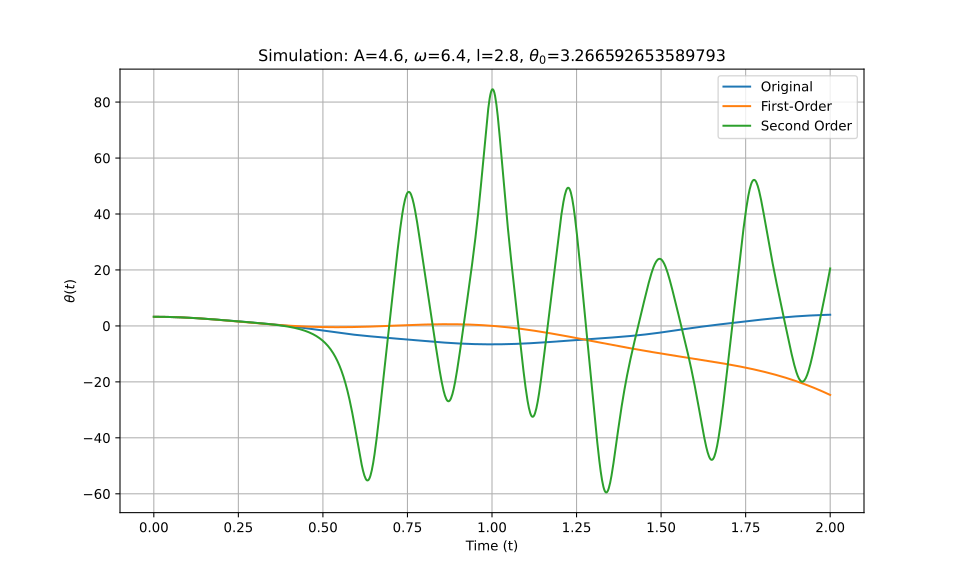

The data file committed next to this chart (first rows):
t_eval, Equation_1, Equation_2, Equation_3
0.0, 3.267, 3.267, 3.267
0.002002, 3.266, 3.266, 3.266
0.004004, 3.266, 3.266, 3.266
0.006006, 3.265, 3.265, 3.265
0.008008, 3.264, 3.264, 3.264
0.01001, 3.263, 3.263, 3.263
0.01201, 3.262, 3.262, 3.262
0.01401, 3.26, 3.26, 3.26
0.01602, 3.258, 3.258, 3.258
0.01802, 3.256, 3.256, 3.256
0.02002, 3.253, 3.253, 3.253
0.02202, 3.251, 3.25, 3.251
0.02402, 3.247, 3.247, 3.247
0.02603, 3.244, 3.244, 3.244
0.02803, 3.241, 3.24, 3.241
0.03003, 3.237, 3.237, 3.237
0.03203, 3.233, 3.232, 3.233
0.03403, 3.228, 3.228, 3.228
0.03604, 3.224, 3.223, 3.224
0.03804, 3.219, 3.218, 3.219
0.04004, 3.214, 3.213, 3.214
0.04204, 3.208, 3.208, 3.208
0.04404, 3.202, 3.202, 3.202
0.04605, 3.197, 3.196, 3.197
0.04805, 3.19, 3.19, 3.19
0.05005, 3.184, 3.183, 3.184
0.05205, 3.177, 3.177, 3.177
0.05405, 3.17, 3.17, 3.17
0.05606, 3.163, 3.163, 3.163
0.05806, 3.156, 3.155, 3.156
0.06006, 3.148, 3.147, 3.148
0.06206, 3.14, 3.139, 3.14
0.06406, 3.132, 3.131, 3.132
0.06607, 3.123, 3.123, 3.123
0.06807, 3.115, 3.114, 3.115
0.07007, 3.106, 3.105, 3.106
0.07207, 3.096, 3.096, 3.096
0.07407, 3.087, 3.086, 3.087
0.07608, 3.077, 3.077, 3.077
0.07808, 3.067, 3.067, 3.067
0.08008, 3.057, 3.056, 3.057
0.08208, 3.047, 3.046, 3.047
0.08408, 3.036, 3.035, 3.036
0.08609, 3.025, 3.025, 3.025
0.08809, 3.014, 3.013, 3.014
0.09009, 3.003, 3.002, 3.003
0.09209, 2.992, 2.991, 2.992
0.09409, 2.98, 2.979, 2.98
0.0961, 2.968, 2.967, 2.968
0.0981, 2.956, 2.955, 2.956
0.1001, 2.943, 2.942, 2.943
0.1021, 2.931, 2.929, 2.931
0.1041, 2.918, 2.916, 2.918
0.1061, 2.905, 2.903, 2.905
0.1081, 2.892, 2.89, 2.892
0.1101, 2.878, 2.877, 2.878
0.1121, 2.865, 2.863, 2.865
0.1141, 2.851, 2.849, 2.851
0.1161, 2.837, 2.835, 2.837
0.1181, 2.822, 2.82, 2.822
... 940 more rows
